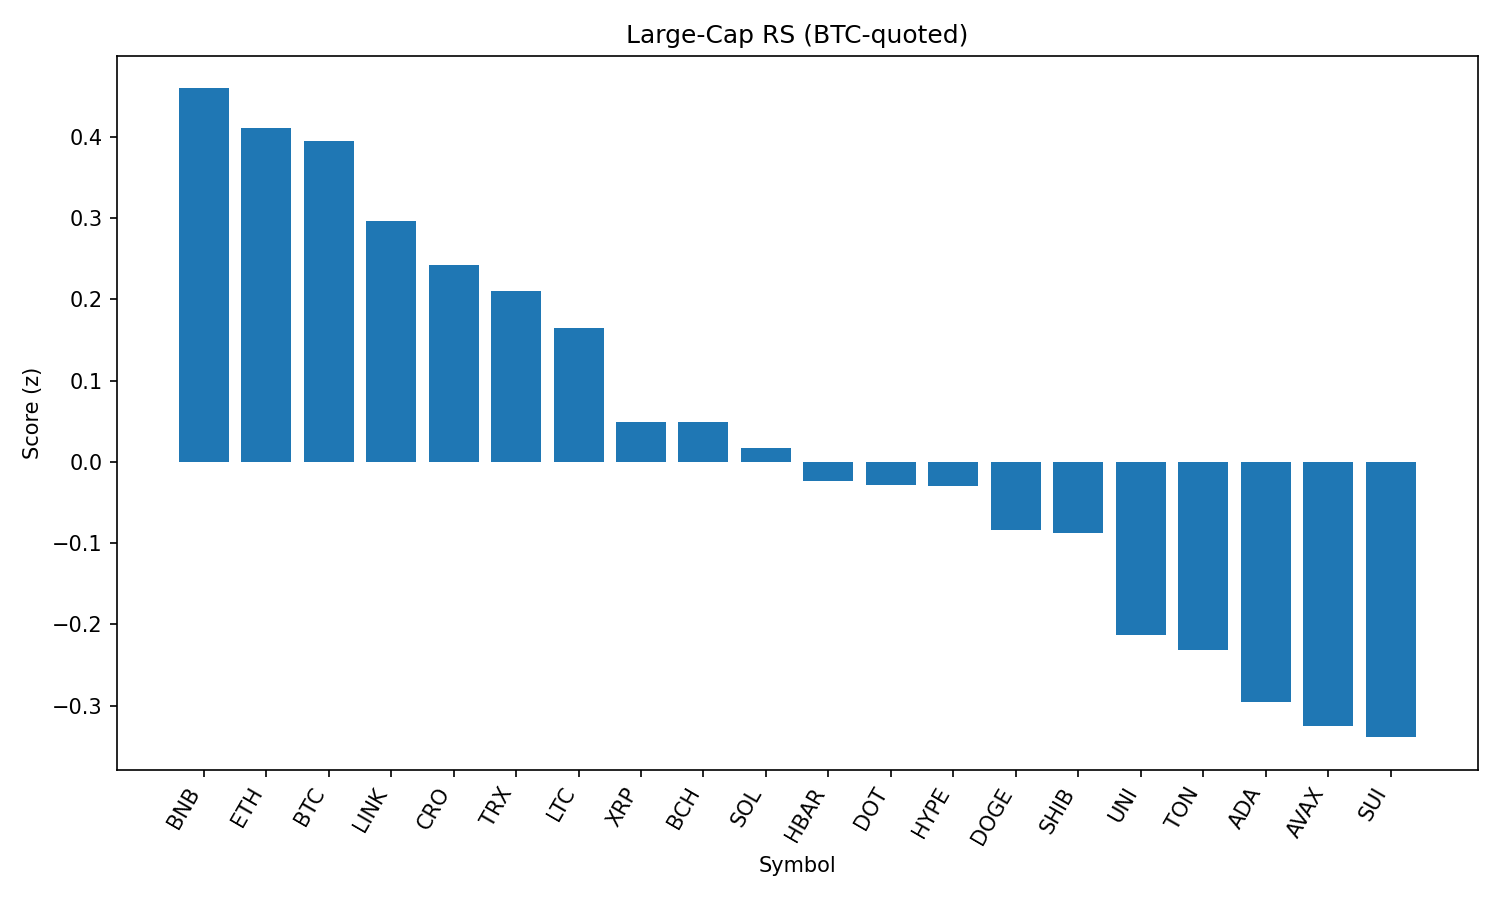

Values plotted in this chart, from the file beside it:
rank, name, symbol, price_btc, price_usd, pct_1h_btc, pct_24h_btc, pct_7d_btc, market_cap_rank, market_cap_usd, volume_usd, score
1, BNB, BNB, 0.007732, 857.4, 0.004743, 1.234, 5.159, 5, 119470748924, 1300693005, 0.4592
2, Ethereum, ETH, 0.04125, 4574, -0.2779, 2.757, 12.12, 2, 552412492724, 39314094456, 0.41
3, Bitcoin, BTC, 1.0, 110828, 0.0, 0.0, 0.0, 1, 2207679693700, 39172087119, 0.3943
4, Chainlink, LINK, 0.000217, 24.06, -0.2014, 2.949, 0.5374, 14, 16319289393, 1659806644, 0.2959
5, Cronos, CRO, 1.99e-06, 0.2204, -2.749, 38.36, 58.38, 29, 7415731145, 990921493, 0.2422
6, TRON, TRX, 3.15e-06, 0.3487, -0.1882, 0.2269, 2.326, 9, 33010208324, 1062898283, 0.2103
7, Litecoin, LTC, 0.001018, 112.9, -0.2921, 1.586, 1.372, 26, 8607399221, 596709909, 0.1642
8, XRP, XRP, 2.695e-05, 2.99, -0.5013, 1.748, 5.694, 3, 177778091753, 6449584819, 0.0494
9, Bitcoin Cash, BCH, 0.004992, 553.6, -0.4302, 1.475, 2.454, 21, 11027208895, 300893451, 0.04888
10, Solana, SOL, 0.001817, 201.4, -0.8585, 5.907, 14.12, 6, 108903098228, 9145830599, 0.01694
11, Hedera, HBAR, 2.16e-06, 0.2395, -0.4962, 0.5287, 4.689, 23, 10156715814, 252303529, -0.02415
12, Polkadot, DOT, 3.485e-05, 3.86, -0.539, 1.216, 4.989, 35, 5882118360, 235317177, -0.02907
13, Hyperliquid, HYPE, 0.0004483, 49.84, -1.151, 9.148, 21.87, 13, 16671228360, 531440103, -0.03024
14, Dogecoin, DOGE, 1.97e-06, 0.2187, -0.6795, 2.699, 5.215, 10, 32949851354, 2012464785, -0.08352
15, Shiba Inu, SHIB, 1.12227e-10, 1.245e-05, -0.6087, 1.557, 4.057, 30, 7337854589, 195686389, -0.08737
16, Uniswap, UNI, 8.918e-05, 9.89, -0.6381, 0.4417, -0.3183, 34, 5939215596, 436853748, -0.213
17, Toncoin, TON, 2.861e-05, 3.17, -0.6463, 0.05977, 0.1445, 27, 8146045547, 161976358, -0.2318
18, Cardano, ADA, 7.72e-06, 0.8556, -0.7988, 0.831, 3.149, 11, 31202217058, 1530070857, -0.2956
19, Avalanche, AVAX, 0.0002184, 24.21, -1.006, 2.993, 8.54, 22, 10234658492, 579561690, -0.3248
20, Sui, SUI, 3.087e-05, 3.42, -0.7501, -0.5136, 0.7888, 19, 12019541011, 1274224191, -0.3387
21, Stellar, XLM, 3.46e-06, 0.3831, -1.039, -2.098, -1.449, 20, 12010899193, 413188873, -0.6918
